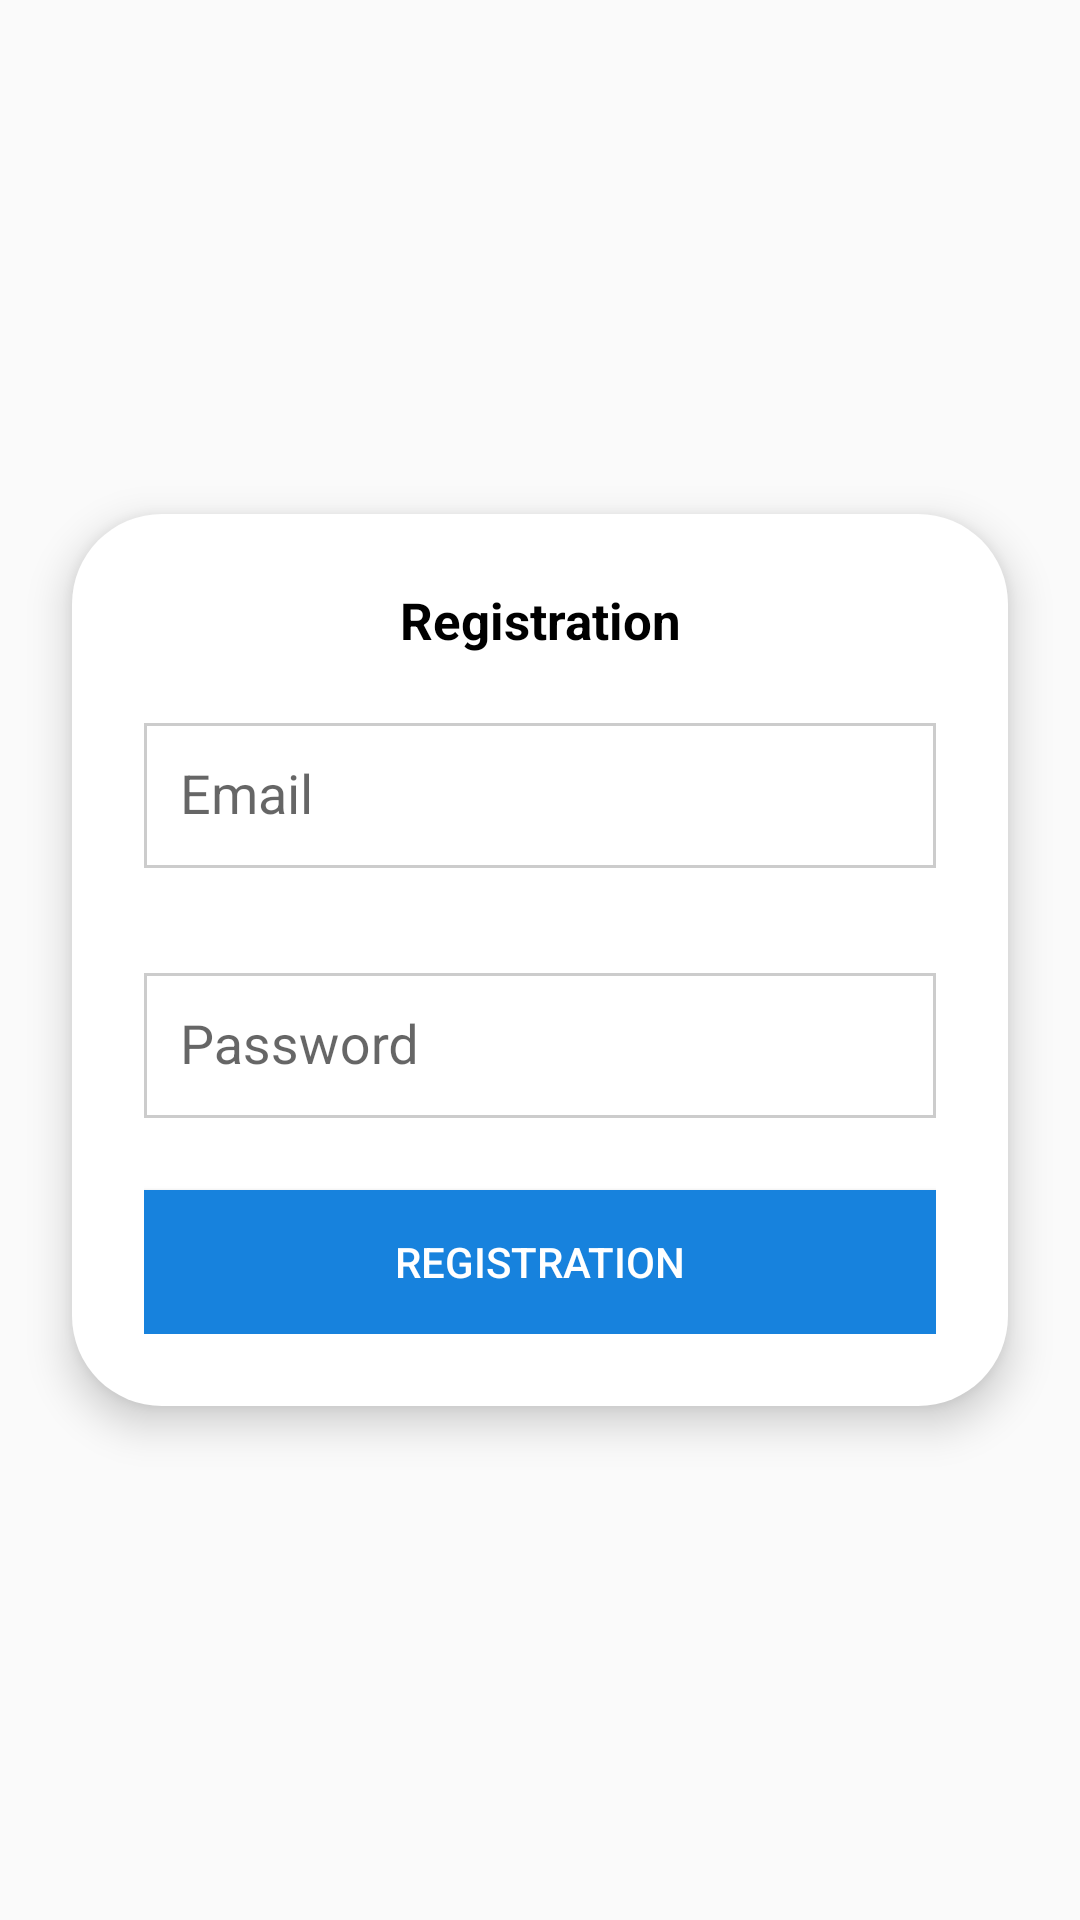

This screen was rendered from an Android layout file. Write that file and the resources it references.
<!-- AndroidManifest.xml: application theme AppTheme -->
<!-- res/layout/fragment_registration.xml -->
<?xml version="1.0" encoding="utf-8"?>
<android.support.constraint.ConstraintLayout xmlns:android="http://schemas.android.com/apk/res/android"
    xmlns:app="http://schemas.android.com/apk/res-auto"
    xmlns:tools="http://schemas.android.com/tools"
    android:layout_width="match_parent"
    android:layout_height="match_parent"
    tools:context=".ui.fragments.RegistrationFragment">

    <LinearLayout
        android:id="@+id/registrationLL"
        android:layout_width="match_parent"
        android:layout_height="wrap_content"
        android:orientation="vertical"
        android:padding="@dimen/padding_layout"
        android:layout_margin="@dimen/padding_layout"
        android:background="@drawable/background_box_radius"
        android:elevation="4dp"
        android:translationZ="4dp"
        app:layout_constraintTop_toTopOf="parent"
        app:layout_constraintBottom_toBottomOf="parent">

        <TextView
            android:id="@+id/registrationTV"
            android:layout_width="match_parent"
            android:layout_height="wrap_content"
            android:text="@string/registration"
            android:textStyle="bold"
            android:gravity="center"
            android:textSize="@dimen/text_size_middle"
            android:textColor="@color/color_text_black"/>

        <android.support.design.widget.TextInputLayout
            android:id="@+id/emailTIL"
            android:layout_width="match_parent"
            android:layout_height="wrap_content"
            android:layout_marginBottom="@dimen/margin_input">

            <android.support.design.widget.TextInputEditText
                android:layout_width="match_parent"
                android:layout_height="wrap_content"
                android:hint="@string/email"
                android:inputType="textEmailAddress"
                android:background="@drawable/background_input"
                android:paddingTop="@dimen/padding_input_top"
                android:paddingBottom="@dimen/padding_input"
                android:paddingStart="@dimen/padding_input"
                android:paddingEnd="@dimen/padding_input" />

        </android.support.design.widget.TextInputLayout>

        <android.support.design.widget.TextInputLayout
            android:id="@+id/passwordTIL"
            android:layout_width="match_parent"
            android:layout_height="wrap_content"
            android:layout_marginBottom="@dimen/margin_input">

            <android.support.design.widget.TextInputEditText
                android:layout_width="match_parent"
                android:layout_height="wrap_content"
                android:hint="@string/password"
                android:inputType="textPassword"
                android:background="@drawable/background_input"
                android:paddingTop="@dimen/padding_input_top"
                android:paddingBottom="@dimen/padding_input"
                android:paddingStart="@dimen/padding_input"
                android:paddingEnd="@dimen/padding_input"/>

        </android.support.design.widget.TextInputLayout>

        <android.support.v7.widget.AppCompatButton
            android:id="@+id/registrationACB"
            android:layout_width="match_parent"
            android:layout_height="wrap_content"
            android:text="@string/registration"
            android:textColor="@color/color_white"
            android:padding="@dimen/padding_input"
            android:background="@drawable/selector_background_button"
            android:layout_marginTop="@dimen/padding_input"/>

    </LinearLayout>

</android.support.constraint.ConstraintLayout>
<!-- resources referenced by this layout -->
<resources>
  <color name="color_text_black">@color/color_black</color>
  <color name="color_white">#ffffff</color>
  <dimen name="margin_input">@dimen/size12dp</dimen>
  <dimen name="padding_input">@dimen/size12dp</dimen>
  <dimen name="padding_input_top">@dimen/size24dp</dimen>
  <dimen name="padding_layout">@dimen/size24dp</dimen>
  <dimen name="text_size_middle">@dimen/text_size17sp</dimen>
  <!-- drawable background_box_radius (drawable) -->
  <?xml version="1.0" encoding="utf-8"?>
  <shape xmlns:android="http://schemas.android.com/apk/res/android">
  
      <solid android:color="@color/color_white"/>
      <corners android:radius="@dimen/radius_background"/>
  
  </shape>
  <!-- drawable background_input (drawable) -->
  <?xml version="1.0" encoding="utf-8"?>
  <layer-list xmlns:android="http://schemas.android.com/apk/res/android">
      <item android:top="@dimen/padding_input">
          <shape>
              <solid android:color="@color/color_white"/>
              <stroke android:width="@dimen/size1dp" android:color="@color/color_separator"/>
          </shape>
      </item>
  </layer-list>
  <!-- drawable selector_background_button (drawable) -->
  <?xml version="1.0" encoding="utf-8"?>
  <selector xmlns:android="http://schemas.android.com/apk/res/android"
      android:enterFadeDuration="@android:integer/config_mediumAnimTime"
      android:exitFadeDuration="@android:integer/config_mediumAnimTime">
  
      <item android:state_pressed="false" android:drawable="@color/color_blue"/>
      <item android:state_pressed="true" android:drawable="@color/color_blue_hover"/>
  
  </selector>
  <string name="email">Email</string>
  <string name="password">Password</string>
  <string name="registration">Registration</string>
  <style name="AppTheme" parent="Theme.AppCompat.Light.NoActionBar">
          
          <item name="colorPrimary">@color/colorPrimary</item>
          <item name="colorPrimaryDark">@color/colorPrimaryDark</item>
          <item name="colorAccent">@color/colorAccent</item>
          <item name="android:windowTranslucentStatus">true</item>
          <item name="android:windowTranslucentNavigation">true</item>
      </style>
  <color name="color_black">#000000</color>
  <dimen name="size12dp">12dp</dimen>
  <dimen name="size24dp">24dp</dimen>
  <dimen name="text_size17sp">17sp</dimen>
  <dimen name="radius_background">30dp</dimen>
  <dimen name="size1dp">1dp</dimen>
  <color name="color_separator">#cccccc</color>
  <color name="color_blue">#1782dd</color>
  <color name="color_blue_hover">#2893ee</color>
  <color name="colorPrimary">@color/color_blue</color>
  <color name="colorPrimaryDark">@color/color_separator</color>
  <color name="colorAccent">@color/color_black</color>
</resources>
